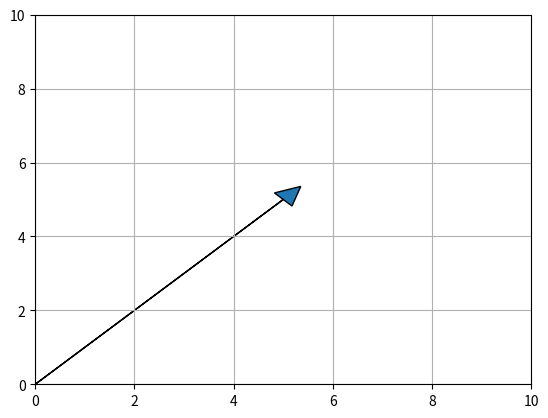
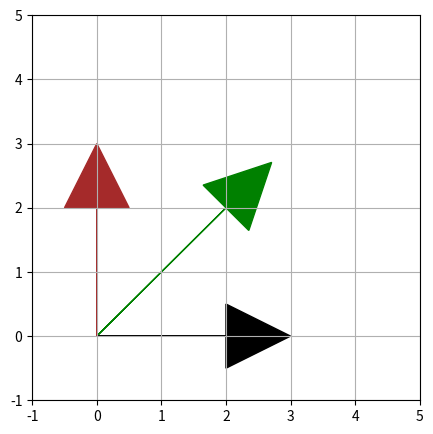
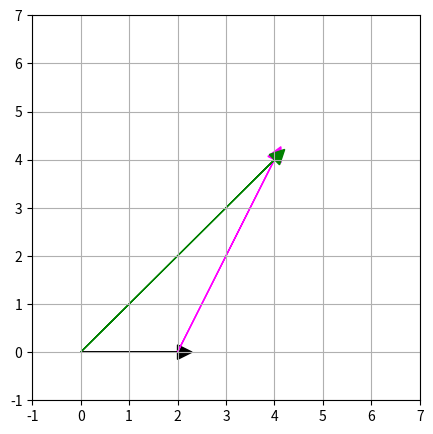
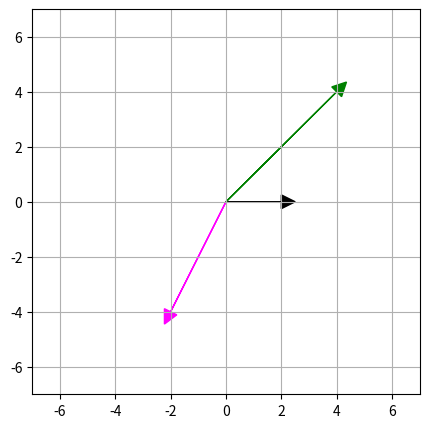
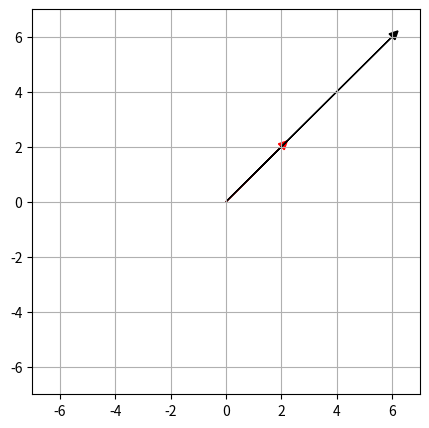
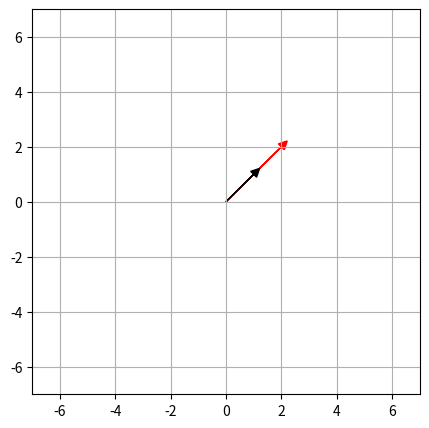
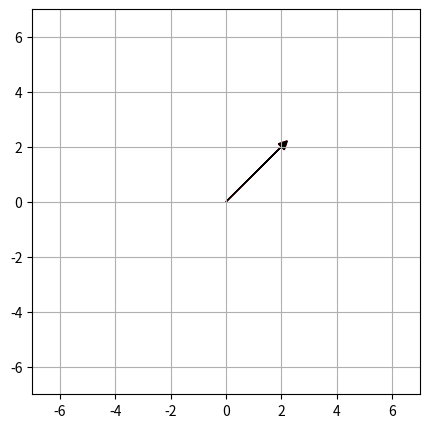
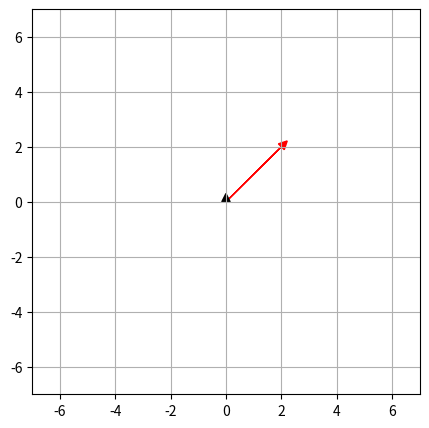
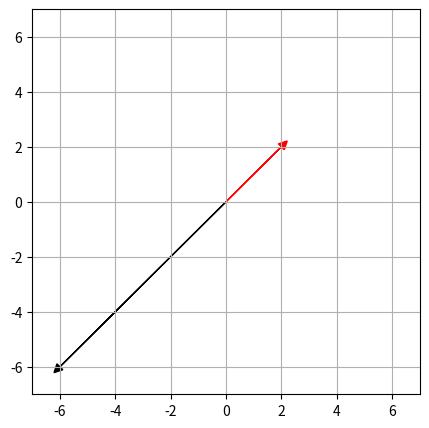
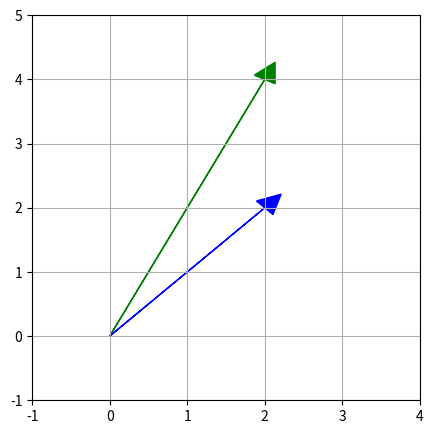

The matplotlib source for these figures, in order:
import numpy as np

import matplotlib
import matplotlib.pyplot as plt

# Versiones

print(f"numpy=={np.__version__}")
print(f"matplotlib=={matplotlib.__version__}")

# Para graficar un vector podemos usar la función plt.arrow()
# Esta función dibuja una flecha, simulando un vector.
# La punta de la flecha no es donde termina el vector.

plt.arrow(0, 0, 5, 5, head_width = 0.5, head_length = 0.5) 

# Los primeros dos parametros son el origen de la flecha. 
# El tercer parametro es el largo del eje x.
# El cuarto parametro el largo del eje y.

plt.grid()

plt.xlim(0, 10)
plt.ylim(0, 10)

plt.show()

# Para calcular el modulo de un vector podemos usar la distancia euclideana

P1 = (0, 0)
P2 = (5, 5)

np.sqrt(((P2[0] - P1[0])**2) + (P2[1] - P1[1])**2)

plt.figure(figsize = (5, 5))

# Parametros: coordenadas base y largo en eje x y y 
plt.arrow(0, 0, 2.0, 2.0, head_width = 1, head_length = 1, color = "green") # Vector original
plt.arrow(0, 0, 2.0,   0, head_width = 1, head_length = 1, color = "black") # Vector unitario i
plt.arrow(0, 0,   0, 2.0, head_width = 1, head_length = 1, color = "brown") # Vector unitario j

plt.grid()
plt.xlim(-1, 5)
plt.ylim(-1, 5)
plt.show()

plt.figure(figsize = (5, 5))

# Vector negro más vector magenta

plt.arrow(0, 0, 2.0,   0, head_width = 0.3, head_length = 0.3, color = "black")
plt.arrow(2, 0,   2, 4.0, head_width = 0.3, head_length = 0.3, color = "magenta")

plt.arrow(0, 0,   4,   4, head_width = 0.3, head_length = 0.3, color = "green")

plt.grid()
plt.xlim(-1, 7)
plt.ylim(-1, 7)
plt.show()

plt.figure(figsize = (5, 5))

# Vector negro menos vector magenta 

plt.arrow(0, 0, 2.0,    0, head_width = 0.5, head_length = 0.5, color = "black")
plt.arrow(0, 0,  -2, -4.0, head_width = 0.5, head_length = 0.5, color = "magenta")

plt.arrow(0, 0,   4,    4, head_width = 0.5, head_length = 0.5, color = "green")

plt.grid()
plt.xlim(-7, 7)
plt.ylim(-7, 7)
plt.show()

plt.figure(figsize = (5, 5))

k = 3 

plt.arrow(0, 0,   2,   2, head_width = 0.3, head_length = 0.3, color = "red")

plt.arrow(0, 0, k*2, k*2, head_width = 0.3, head_length = 0.3, color = "black")

plt.grid()
plt.xlim(-7, 7)
plt.ylim(-7, 7)
plt.show()

plt.figure(figsize = (5, 5))

k = 1/2 

plt.arrow(0, 0,   2,   2, head_width = 0.3, head_length = 0.3, color = "red")

plt.arrow(0, 0, k*2, k*2, head_width = 0.3, head_length = 0.3, color = "black")

plt.grid()
plt.xlim(-7, 7)
plt.ylim(-7, 7)
plt.show()

plt.figure(figsize = (5, 5))

k = 1

plt.arrow(0, 0,   2,   2, head_width = 0.3, head_length = 0.3, color = "red")

plt.arrow(0, 0, k*2, k*2, head_width = 0.3, head_length = 0.3, color = "black")

plt.grid()
plt.xlim(-7, 7)
plt.ylim(-7, 7)
plt.show()

plt.figure(figsize = (5, 5))

k = 0 

plt.arrow(0, 0,   2,   2, head_width = 0.3, head_length = 0.3, color = "red")

plt.arrow(0, 0, k*2, k*2, head_width = 0.3, head_length = 0.3, color = "black")

plt.grid()
plt.xlim(-7, 7)
plt.ylim(-7, 7)
plt.show()

plt.figure(figsize = (5, 5))

k = -3 # Como es negativo cambia el sentido del vector resultante

plt.arrow(0, 0, k*2, k*2, head_width = 0.3, head_length = 0.3, color = "black")
plt.arrow(0, 0,   2,   2, head_width = 0.3, head_length = 0.3, color = "red")

plt.grid()
plt.xlim(-7, 7)
plt.ylim(-7, 7)
plt.show()

# Si quisieramos hacer esta operación en NumPy podemos multiplicar un número por un np.array()
# Esto no funciona con las listas

-3*np.array([2, 2])

plt.figure(figsize = (5, 5))

plt.arrow(0, 0, 2, 4, head_width = 0.3, head_length = 0.3, color = "green")
plt.arrow(0, 0, 2, 2, head_width = 0.3, head_length = 0.3, color = "blue")

plt.grid()
plt.xlim(-1, 4)
plt.ylim(-1, 5)
plt.show()

# Producto escalar 

AB = np.array([2, 4])
CD = np.array([2, 2]) 

np.dot(AB, CD)

# Producto escalar 

AB = np.array([2, 3, 4])
CD = np.array([1, 4, 3])

np.dot(AB, CD)

producto = np.dot(AB, CD)
print(f"Producto punto: {producto}")

modAB = np.linalg.norm(AB)
modCD = np.linalg.norm(CD)
print(f"Modulo de AB: {modAB}")
print(f"Modulo de CD: {modCD}")

alpha = np.arccos(producto/(modAB*modCD))
print(f"Alpha: {alpha}")

degrees = np.degrees(alpha)
print(f"Degrees: {degrees}")

# Producto vectorial 3-dim

AB = np.array([2, 3, 4])
CD = np.array([1, 4, 3])

producto_cruz = np.cross(AB, CD)
producto_cruz

# Modulo producto cruz
modulo_prod = np.linalg.norm(producto_cruz)
print(f"Modulo producto cruz: {modulo_prod}")

# Modulo AB y CD
modAB = np.linalg.norm(AB)
modCD = np.linalg.norm(CD)
print(f"Modulo de AB: {modAB}")
print(f"Modulo de CD: {modCD}")

# Angulo
alpha = np.arcsin(modulo_prod / (modAB * modCD))
print(f"Alpha: {alpha}")

# Degrees
degrees = np.degrees(alpha)
print(f"Degrees: {degrees}")

# Producto escalar 2-dim

AB = np.array([2, 4])
CD = np.array([2, 2]) 

producto_cruz = np.cross(AB, CD)
producto_cruz

# Modulo producto cruz
modulo_prod = np.linalg.norm(producto_cruz)
print(f"Modulo producto cruz: {modulo_prod}")

# Modulo AB y CD
modAB = np.linalg.norm(AB)
modCD = np.linalg.norm(CD)
print(f"Modulo de AB: {modAB}")
print(f"Modulo de CD: {modCD}")

# Angulo
alpha = np.arcsin(modulo_prod / (modAB * modCD))
print(f"Alpha: {alpha}")

# Degrees
degrees = np.degrees(alpha)
print(f"Degrees: {degrees}")

################################################################################################################################